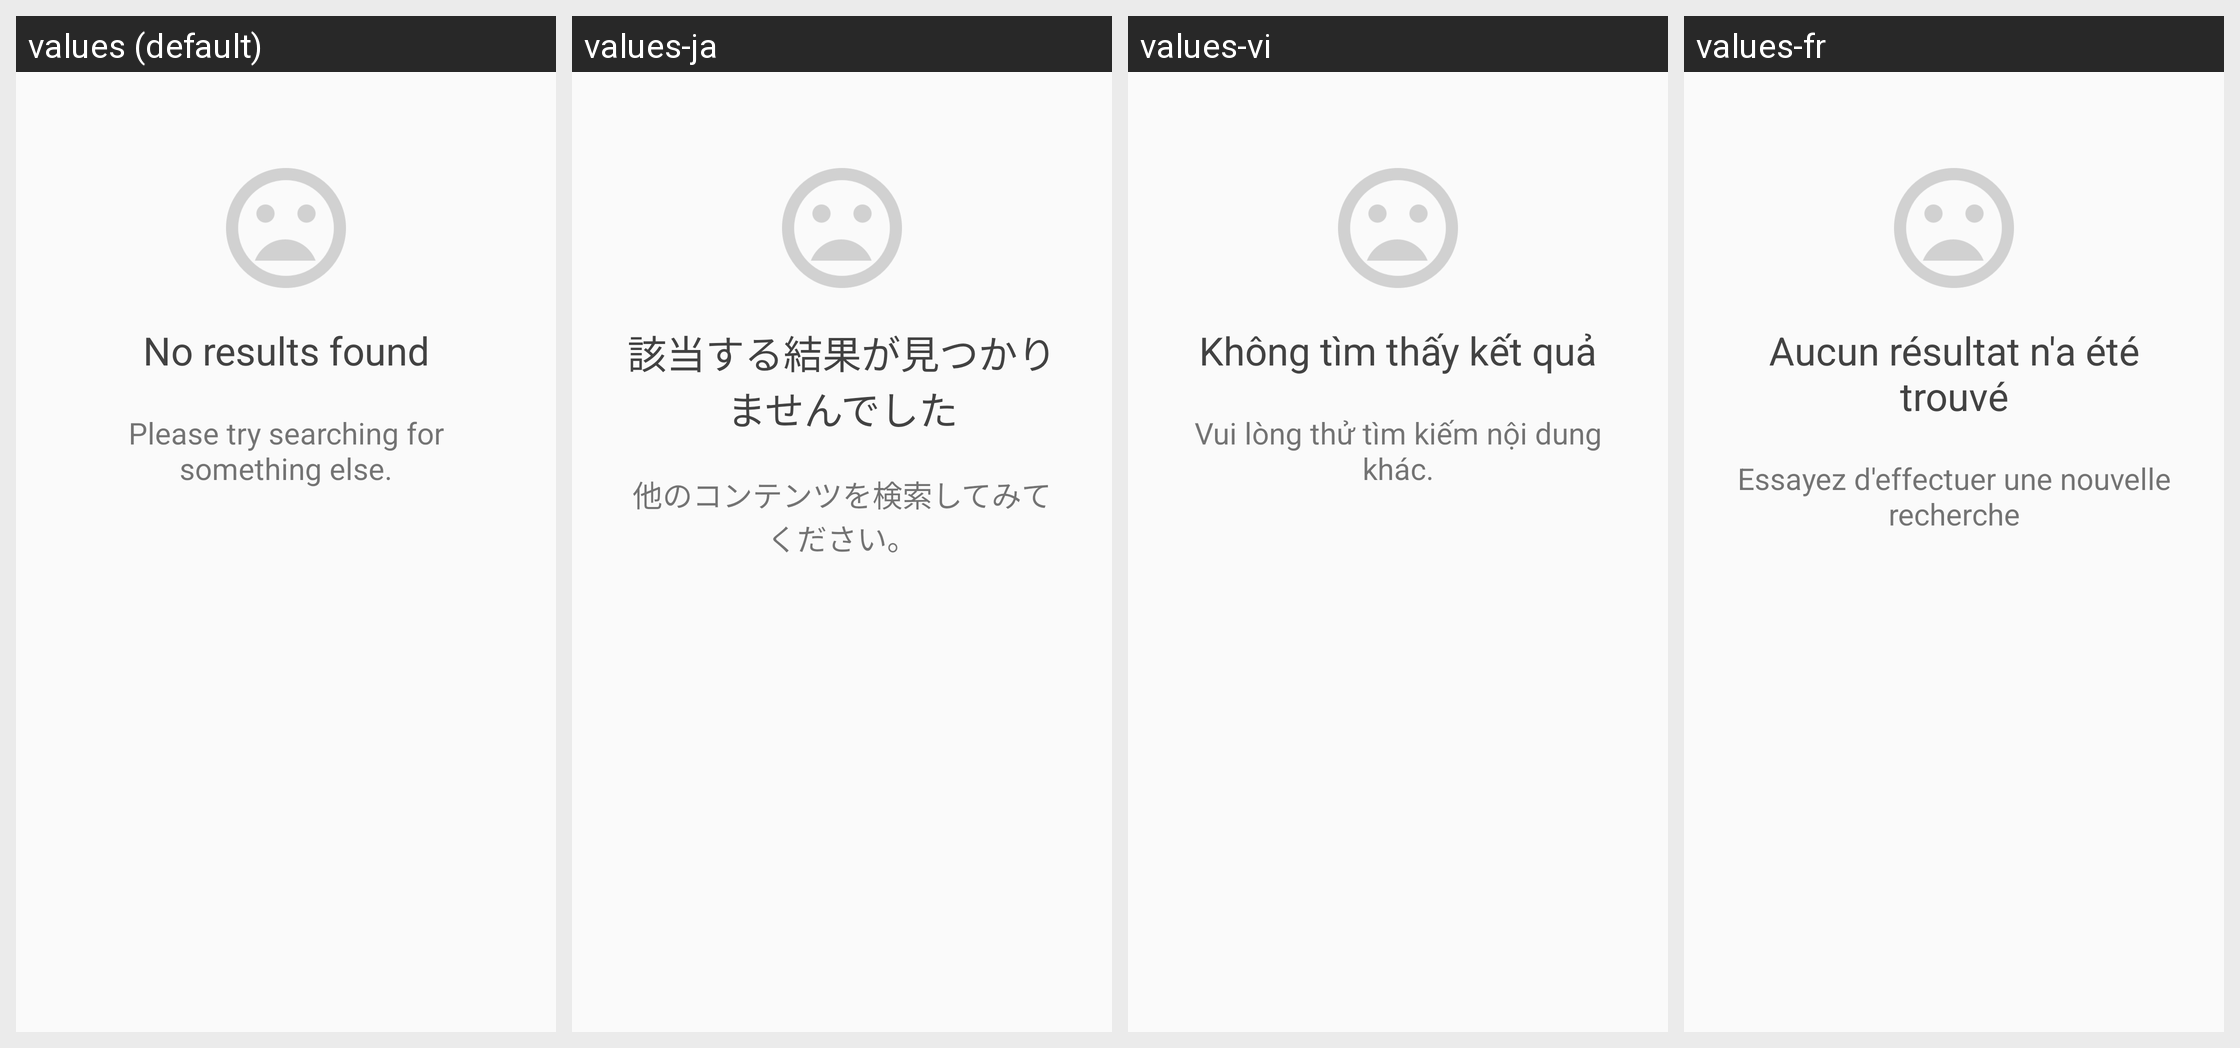

The Android screen above is rendered under several locales of the same app. Produce the string resources it draws, with the default and per-locale values.
Android screen res/layout/search_empty_state.xml rendered under 4 locales, left to right: values (default), values-ja, values-vi, values-fr. Device: Nexus 5 (rendered at 1080×1920; each locale shown at half size, 540×960, under a caption strip naming it); theme AppTheme.TransparentStatusBar.
Other locales in the repository, not shown: values-af, values-am, values-ar, values-ar-rXB, values-az-rAZ, values-bg, values-bn, values-bn-rBD, values-ca, values-cs, values-da, values-de, values-de-rAT, values-de-rCH, values-el, values-en-rAU, values-en-rIE, values-en-rIN, values-en-rXA, values-en-rXC, values-es, values-es-rCL, values-es-rUS, values-et, values-et-rEE, values-eu-rES, values-fa, values-fi, values-fr-rCA, values-fr-rCH, values-gl-rES, values-gu, values-gu-rIN, values-he, values-hi, values-hr, values-hu, values-hy-rAM, values-id, values-in, values-is-rIS, values-it, values-iw, values-ka-rGE, values-kk-rKZ, values-km-rKH, values-kn, values-kn-rIN, values-ko, values-ky-rKG, values-lo-rLA, values-lt, values-lv, values-mk-rMK, values-ml-rIN, values-mn-rMN, values-mr, values-mr-rIN, values-ms, values-ms-rMY, values-my-rMM, values-nb, values-ne-rNP, values-nl, values-no, values-pa-rIN, values-pl, values-pt, values-pt-rBR, values-pt-rPT, values-ro, values-ru, values-si-rLK, values-sk, values-sl, values-sq-rAL, values-sr, values-sv, values-sw, values-ta, values-ta-rIN, values-te, values-te-rIN, values-th, values-tl, values-tr, values-uk, values-ur-rPK, values-uz-rUZ, values-zh, values-zh-rCN, values-zh-rHK, values-zh-rTW, values-zu.
Strings drawn on this screen, with the default value and each locale's value (text and hints the layout hard-codes, and strings that could not be matched under every locale, appear in the picture but are not listed):

search_no_results_title
  values: No results found
  values-ja: 該当する結果が見つかりませんでした
  values-vi: Không tìm thấy kết quả
  values-fr: Aucun résultat n'a été trouvé

search_no_results_description
  values: Please try searching for something else.
  values-ja: 他のコンテンツを検索してみてください。
  values-vi: Vui lòng thử tìm kiếm nội dung khác.
  values-fr: Essayez d'effectuer une nouvelle recherche
